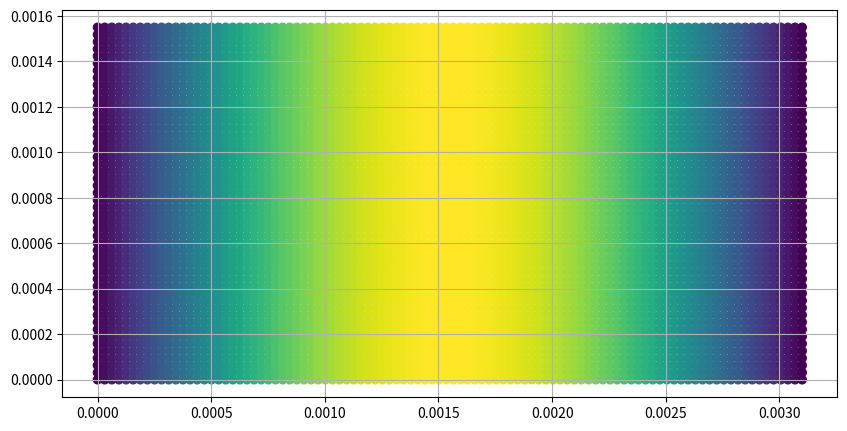

Here is the Python script that generated this plot:
import numpy as np
import matplotlib.pyplot as plt
import matplotlib.cm as cm
import matplotlib.colors as mcolors
from math import sin, cos, tan, exp, pi

fig = plt.figure(figsize=(10, 8))
ax = fig.add_subplot(1, 1, 1)
cmap = cm.get_cmap("viridis")

res_x = 100
res_y = 50

mu = 1.25663706127e-6
c = 299792458

f = 1000e9
l = c / f

m = 1
n = 0

a = 3.1e-3
b = a / 2

omega = 2 * pi * f
k = (2 * pi * f) / c
k_cutoff = np.sqrt(((m * pi) / a) ** 2 + ((n * pi) / b) ** 2)

beta = np.sqrt(k ** 2 - k_cutoff ** 2 + 0j)
l_g = (2 * pi) / beta
z = 0

phi = pi / 2

xs = np.linspace(0, a, res_x)
ys = np.linspace(0, b, res_y)

vectors = []
for y in ys:
    row = []
    for x in xs:
        e_x = ((1j * omega * mu * n * pi) / (k_cutoff ** 2 * b)) * cos((m * pi * x) / a) * sin(
            (n * pi * y) / b) * np.exp(-1j * beta * z)
        e_y = ((-1j * omega * mu * m * pi) / (k_cutoff ** 2 * a)) * sin((m * pi * x) / a) * cos(
            (n * pi * y) / b) * 1 * np.exp(-1j * beta * z)

        e_xt = (e_x * np.exp(1j * phi)).real
        e_yt = (e_y * np.exp(1j * phi)).real

        mag = np.sqrt(abs(e_xt) ** 2 + abs(e_yt) ** 2)

        row.append({
            "x": x,
            "y": y,
            "e_x": abs(e_x),
            "e_y": abs(e_y),
            "mag": mag
        })
    vectors.append(row)

mag_min = 1e12
mag_max = -1e12
for row in vectors:
    for vec in row:
        if vec["mag"] < mag_min:
            mag_min = vec["mag"]
        if vec["mag"] > mag_max:
            mag_max = vec["mag"]

print("magnitude min, max", mag_min, mag_max)

mag_max = 5000

# normalize
for row in vectors:
    for vec in row:
        mag_norm = vec['mag'] / mag_max
        vec['mag_norm'] = mag_norm

xs = []
ys = []
vals = []

for row in vectors:
    for d in row:
        xs.append(d["x"])
        ys.append(d["y"])
        vals.append(d["mag_norm"])

ax.scatter(xs, ys, c=vals)

ax.set_aspect('equal')
ax.grid()

plt.show()
